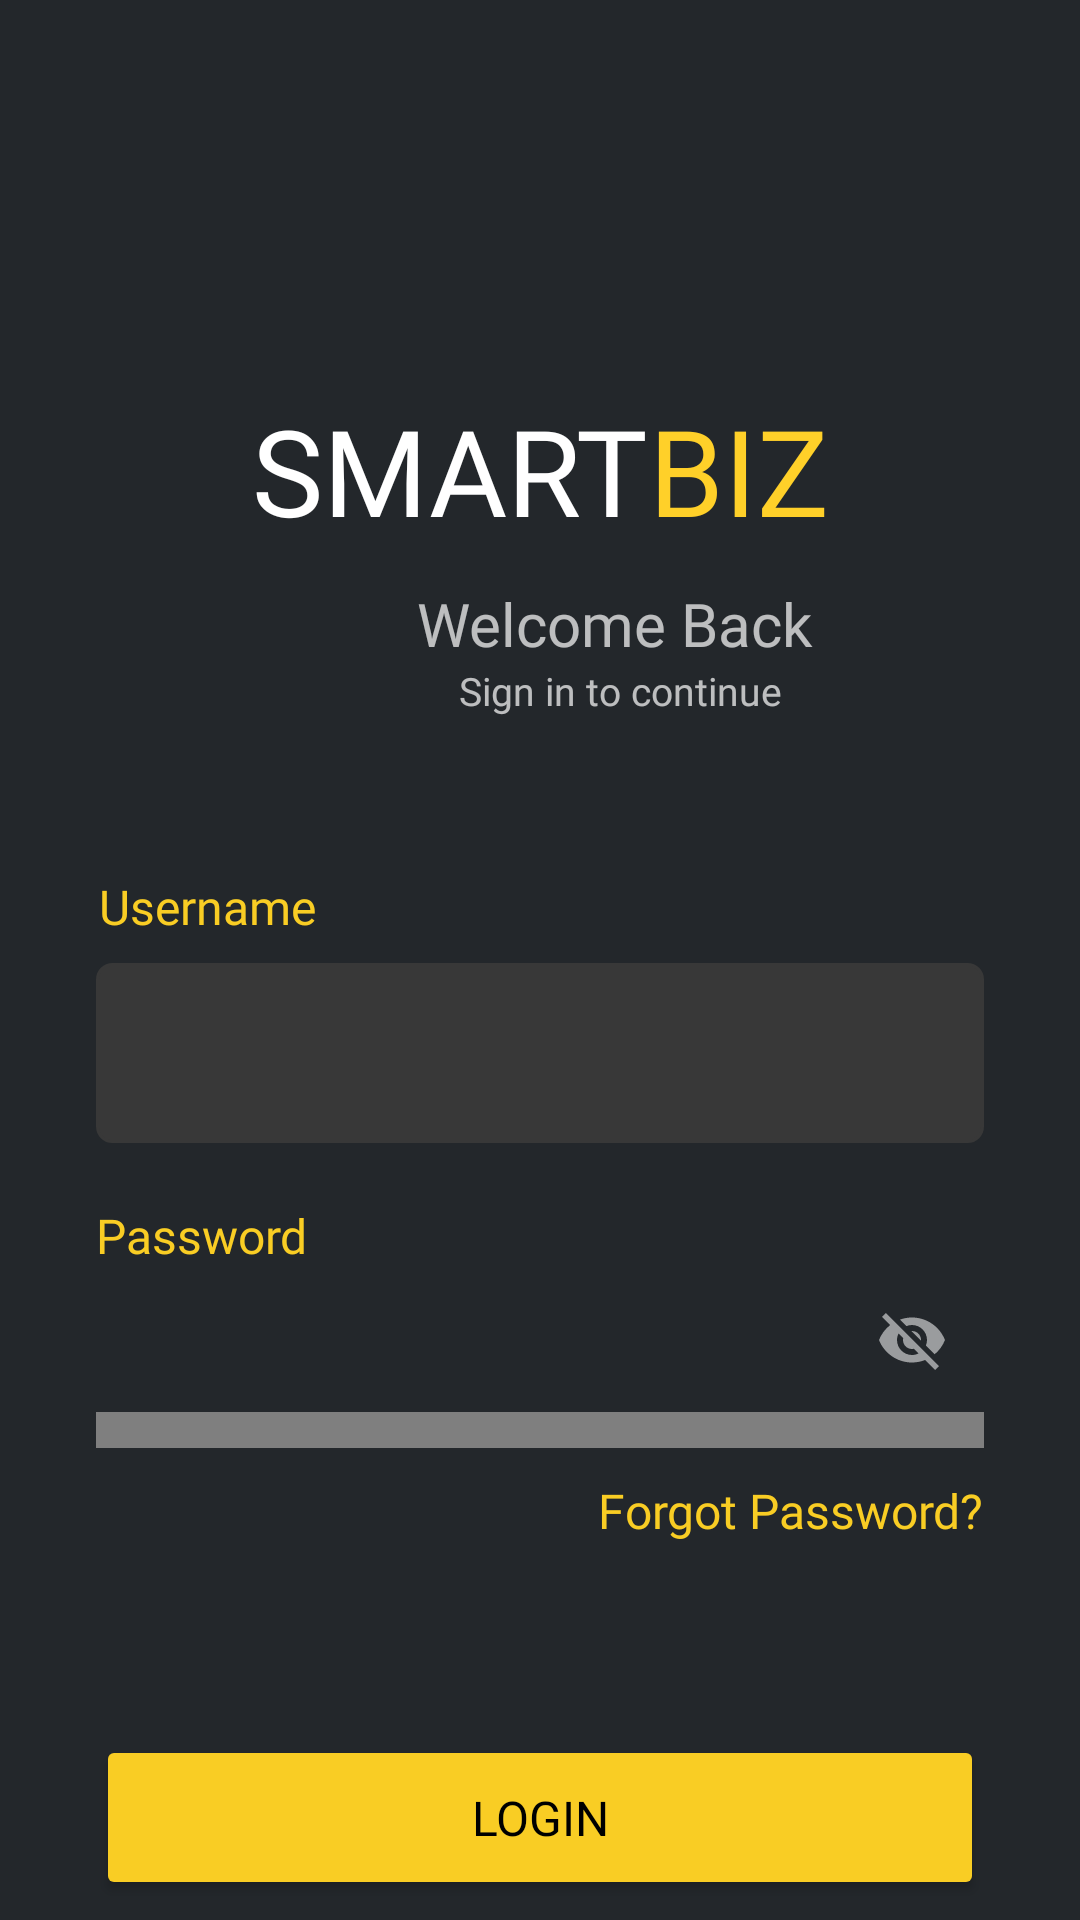

The Android layout XML behind this screen, and the referenced resources:
<!-- AndroidManifest.xml: application theme Theme.SmartBiz -->
<!-- res/layout/activity_login.xml -->
<?xml version="1.0" encoding="utf-8"?>
<androidx.constraintlayout.widget.ConstraintLayout
    xmlns:android="http://schemas.android.com/apk/res/android"
    xmlns:app="http://schemas.android.com/apk/res-auto"
    xmlns:tools="http://schemas.android.com/tools"
    android:layout_width="match_parent"
    android:layout_height="match_parent"
    android:background="@color/black_01"
    tools:context=".ui.LoginActivity">

    <TextView
        android:id="@+id/txtSmart"
        android:layout_width="wrap_content"
        android:layout_height="wrap_content"
        android:fontFamily="@font/jost_medium"
        android:text="@string/Smart"
        android:textColor="@color/white"
        android:textSize="40sp"
        app:layout_constraintStart_toStartOf="parent"
        app:layout_constraintEnd_toEndOf="parent"
        app:layout_constraintTop_toTopOf="parent"
        android:layout_marginTop="130dp"
        android:layout_marginEnd="60dp"
        />

    <TextView
        android:id="@+id/txtBiz"
        android:layout_width="wrap_content"
        android:layout_height="wrap_content"
        android:fontFamily="@font/jost_medium"
        android:text="@string/Biz"
        android:textColor="@color/yellow_01"
        android:textSize="40sp"
        app:layout_constraintStart_toEndOf="@id/txtSmart"
        app:layout_constraintTop_toTopOf="parent"
        android:layout_marginTop="130dp"
        />


    <TextView
        android:id="@+id/tvEmail"
        android:layout_width="wrap_content"
        android:layout_height="wrap_content"
        android:layout_marginStart="33dp"
        android:layout_marginTop="108dp"
        android:fontFamily="@font/jost_regular"
        android:text="@string/username"
        android:textColor="@color/yellow_02"
        android:textSize="16sp"
        app:layout_constraintStart_toStartOf="parent"
        app:layout_constraintTop_toBottomOf="@id/txtBiz" />

    <EditText
        android:id="@+id/tv_username"
        android:layout_width="match_parent"
        android:layout_height="60dp"
        android:layout_marginStart="32dp"
        android:layout_marginTop="8dp"
        android:layout_marginEnd="32dp"
        android:background="@drawable/input"
        android:padding="16dp"
        app:layout_constraintEnd_toEndOf="parent"
        app:layout_constraintStart_toStartOf="parent"
        app:layout_constraintTop_toBottomOf="@+id/tvEmail"
        android:autofillHints="your username"
        android:inputType="text" />

    <TextView
        android:id="@+id/tvPassword"
        android:layout_width="wrap_content"
        android:layout_height="wrap_content"
        android:text="@string/tv_password"
        android:textSize="16sp"
        android:layout_marginTop="20sp"
        android:textColor="@color/yellow_02"
        android:fontFamily="@font/jost_regular"
        app:layout_constraintStart_toStartOf="parent"
        app:layout_constraintTop_toBottomOf="@id/tv_username"
        android:layout_marginStart="32dp"/>

    <com.google.android.material.textfield.TextInputLayout
        android:id="@+id/passwordInput"
        style="@style/Widget.MaterialComponents.TextInputLayout.OutlinedBox"
        android:layout_width="match_parent"
        android:layout_height="60dp"
        android:layout_marginStart="32dp"
        android:layout_marginEnd="32dp"
        tools:alpha="100"
        app:layout_constraintEnd_toEndOf="parent"
        app:layout_constraintStart_toStartOf="parent"
        app:layout_constraintTop_toBottomOf="@+id/tvPassword"
        app:passwordToggleEnabled="true">

        <com.example.smartbiz.customview.PasswordEditText
            android:id="@+id/PasswordText"
            android:layout_width="match_parent"
            android:layout_height="match_parent"
            android:background="@drawable/input"
            android:ems="10"
            android:singleLine="true"
            android:fontFamily="@font/jost_medium"
            android:padding="16dp"
            android:inputType="textPassword" />

    </com.google.android.material.textfield.TextInputLayout>

    <TextView
        android:id="@+id/tvForgotPassword"
        android:layout_width="wrap_content"
        android:layout_height="wrap_content"
        android:text="@string/forgot_password"
        android:textSize="16sp"
        android:layout_marginTop="10sp"
        android:textColor="@color/yellow_02"
        android:fontFamily="@font/jost_regular"
        android:layout_marginEnd="32dp"
        app:layout_constraintTop_toBottomOf="@id/passwordInput"
        app:layout_constraintEnd_toEndOf="parent"
        />

    <Button
        android:id="@+id/btnLogin"
        android:layout_width="0dp"
        android:layout_height="55dp"
        android:layout_marginStart="32dp"
        android:layout_marginTop="64dp"
        android:layout_marginEnd="32dp"
        android:backgroundTint="@color/yellow_02"
        android:text="@string/login"
        tools:alpha="100"
        android:fontFamily="@font/jost_bold"
        android:textSize="16sp"
        android:textColor="@color/black"
        app:layout_constraintEnd_toEndOf="parent"
        app:layout_constraintStart_toStartOf="parent"
        app:layout_constraintTop_toBottomOf="@+id/tvForgotPassword" />

    <TextView
        android:id="@+id/tvAccount"
        android:layout_width="wrap_content"
        android:layout_height="wrap_content"
        android:text="@string/tv_account"
        android:textSize="16sp"
        android:layout_marginTop="20sp"
        android:textColor="@color/white"
        android:layout_marginEnd="60dp"
        android:fontFamily="@font/jost_regular"
        app:layout_constraintStart_toStartOf="parent"
        app:layout_constraintTop_toBottomOf="@id/btnLogin"
        app:layout_constraintEnd_toEndOf="parent"
      />

    <TextView
        android:id="@+id/tvRegister"
        android:layout_width="wrap_content"
        android:layout_height="wrap_content"
        android:text="@string/create_account"
        android:textSize="16sp"
        android:layout_marginTop="20sp"
        android:textColor="@color/yellow_02"
        android:fontFamily="@font/jost_regular"
        app:layout_constraintTop_toBottomOf="@id/btnLogin"
        app:layout_constraintEnd_toEndOf="parent"
        android:layout_marginEnd="98dp"/>

    <ProgressBar
        android:id="@+id/progressBar"
        android:layout_width="40dp"
        android:layout_height="40dp"
        android:layout_gravity="center"
        android:layout_marginTop="296dp"
        android:layout_marginEnd="188dp"
        android:visibility="gone"
        android:indeterminateTint="@color/yellow_01"
        app:layout_constraintEnd_toEndOf="parent"
        app:layout_constraintTop_toTopOf="@+id/txtBiz" />

    <TextView
        android:id="@+id/textView13"
        android:layout_width="wrap_content"
        android:layout_height="wrap_content"
        android:layout_marginStart="139dp"
        android:layout_marginTop="11dp"
        android:fontFamily="@font/jost_medium"
        android:text="@string/welcome_back"
        android:textSize="20sp"
        app:layout_constraintStart_toStartOf="parent"
        app:layout_constraintTop_toBottomOf="@+id/txtSmart" />

    <TextView
        android:id="@+id/textView14"
        android:layout_width="wrap_content"
        android:layout_height="wrap_content"
        android:layout_marginStart="153dp"
        android:fontFamily="@font/jost_regular"
        android:text="@string/sign_in_to_continue"
        android:textSize="13sp"
        app:layout_constraintStart_toStartOf="parent"
        app:layout_constraintTop_toBottomOf="@+id/textView13" />


</androidx.constraintlayout.widget.ConstraintLayout>
<!-- resources referenced by this layout -->
<resources>
  <color name="black">#FF000000</color>
  <color name="black_01">#23272B</color>
  <color name="white">#FFFFFFFF</color>
  <color name="yellow_01">#FFD029</color>
  <color name="yellow_02">#F9CD24</color>
  <!-- drawable input (drawable) -->
  <?xml version="1.0" encoding="utf-8"?>
  <selector xmlns:android="http://schemas.android.com/apk/res/android">
  
  
      <item android:state_enabled="true">
          <shape android:shape="rectangle">
              <solid android:color="@color/brown_01"/>
              <corners android:radius="5dp"/>
              <stroke android:color="@color/brown_01" android:width="1dp"/>
          </shape>
      </item>
  </selector>
  <string name="Biz">BIZ</string>
  <string name="Smart">SMART</string>
  <string name="create_account">Register</string>
  <string name="forgot_password">Forgot Password?</string>
  <string name="login">Login</string>
  <string name="sign_in_to_continue">Sign in to continue</string>
  <string name="tv_account">Don’t have an account?</string>
  <string name="tv_password">Password</string>
  <string name="username">Username</string>
  <string name="welcome_back">Welcome Back</string>
  <style name="Theme.SmartBiz" parent="Base.Theme.SmartBiz" />
  <color name="brown_01">#383838</color>
  <style name="Base.Theme.SmartBiz" parent="Theme.MaterialComponents.NoActionBar">
          
  
  
          
      </style>
</resources>
